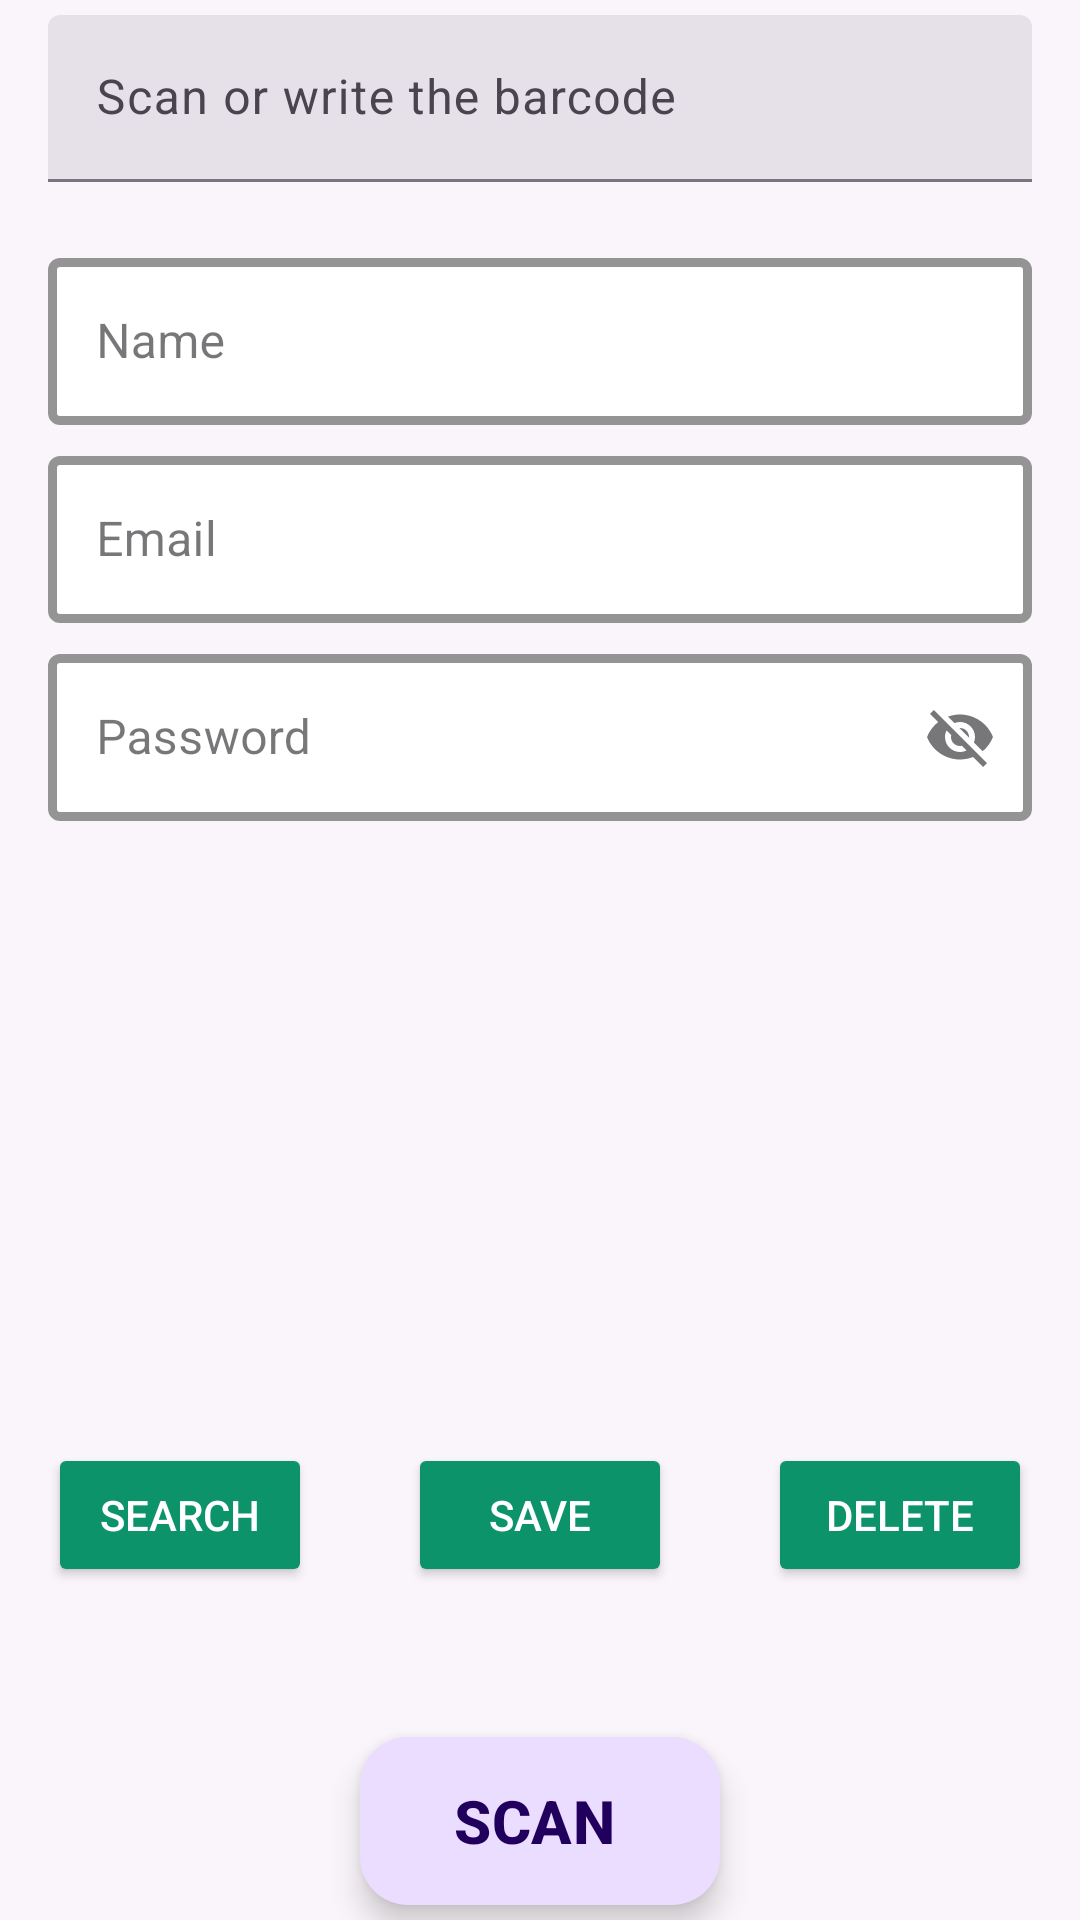

Write the Android layout XML for this screen, with the resource values it uses.
<!-- AndroidManifest.xml: application theme Theme.ProductManager -->
<!-- res/layout/admin_fragment_users.xml -->
<?xml version="1.0" encoding="utf-8"?>
<androidx.constraintlayout.widget.ConstraintLayout xmlns:android="http://schemas.android.com/apk/res/android"
    xmlns:app="http://schemas.android.com/apk/res-auto"
    xmlns:tools="http://schemas.android.com/tools"
    android:layout_width="match_parent"
    android:layout_height="match_parent"
    tools:context=".ui.admin.ui.users.UsersFragment"
    android:background="@color/grey"
    >



    <com.google.android.material.textfield.TextInputLayout
        android:id="@+id/til_nameOrBarcode"
        android:layout_width="match_parent"
        android:layout_height="wrap_content"
        android:layout_marginTop="@dimen/activity_vertical_margin_textinput"
        android:layout_marginStart="@dimen/activity_horizontal_margin"
        android:layout_marginEnd="@dimen/activity_horizontal_margin"
        android:hint="@string/hint_enterbarcode"
        app:startIconDrawable="@drawable/ic_qr_code_scanner_24"
        style="@style/Widget.Material3.TextInputLayout.FilledBox"
        app:layout_constraintEnd_toEndOf="parent"
        app:layout_constraintStart_toStartOf="parent"
        app:layout_constraintTop_toTopOf="parent"
        >

    <com.google.android.material.textfield.TextInputEditText
        android:id="@+id/editTextEmail"
        android:layout_width="match_parent"
        android:layout_height="wrap_content"
        android:inputType="textEmailAddress"
        />
    </com.google.android.material.textfield.TextInputLayout>

    <com.google.android.material.textfield.TextInputLayout
        android:id="@+id/til_name"
        android:layout_width="0dp"
        android:layout_height="wrap_content"
        android:layout_marginTop="@dimen/activity_vertical_margin_margin"
        android:layout_marginEnd="@dimen/activity_horizontal_margin"
        app:layout_constraintEnd_toEndOf="parent"
        app:layout_constraintStart_toStartOf="@id/til_nameOrBarcode"
        app:layout_constraintTop_toBottomOf="@id/til_nameOrBarcode"
        android:hint="@string/hint_name"
        app:hintTextColor="@color/blue"
        style="@style/Widget.MaterialComponents.TextInputLayout.OutlinedBox"
        app:endIconMode="clear_text"
        app:boxStrokeColor="@color/black"
        app:boxStrokeWidth="@dimen/til_width"
        app:boxBackgroundColor="@color/white"
        >
        <com.google.android.material.textfield.TextInputEditText
            android:id="@+id/etName"
            android:layout_width="match_parent"
            android:layout_height="wrap_content"
            android:background="@color/transparent"/>

    </com.google.android.material.textfield.TextInputLayout>

    <com.google.android.material.textfield.TextInputLayout
        android:id="@+id/til_project"
        android:layout_width="0dp"
        android:layout_height="wrap_content"
        android:layout_marginTop="@dimen/activity_vertical_margin_textinput"
        android:layout_marginEnd="@dimen/activity_horizontal_margin"
        app:layout_constraintEnd_toEndOf="parent"
        app:layout_constraintStart_toStartOf="@id/til_nameOrBarcode"
        app:layout_constraintTop_toBottomOf="@id/til_name"
        android:hint="@string/hint_email"
        app:hintTextColor="@color/blue"
        style="@style/Widget.MaterialComponents.TextInputLayout.OutlinedBox"
        app:endIconMode="clear_text"
        app:boxStrokeColor="@color/black"
        app:boxStrokeWidth="@dimen/til_width"
        app:boxBackgroundColor="@color/white">
        <com.google.android.material.textfield.TextInputEditText
            android:id="@+id/etMail"
            android:layout_width="match_parent"
            android:layout_height="wrap_content"
            android:background="@color/transparent"/>

    </com.google.android.material.textfield.TextInputLayout>

    <com.google.android.material.textfield.TextInputLayout
        android:id="@+id/til_location"
        android:layout_width="0dp"
        android:layout_height="wrap_content"
        android:layout_marginTop="@dimen/activity_vertical_margin_textinput"
        android:layout_marginEnd="@dimen/activity_horizontal_margin"
        app:layout_constraintEnd_toEndOf="parent"
        app:layout_constraintStart_toStartOf="@id/til_nameOrBarcode"
        app:layout_constraintTop_toBottomOf="@id/til_project"
        android:hint="@string/hint_password"
        app:hintTextColor="@color/blue"
        style="@style/Widget.MaterialComponents.TextInputLayout.OutlinedBox"
        app:endIconMode="password_toggle"
        app:boxStrokeColor="@color/black"
        app:boxStrokeWidth="@dimen/til_width"
        app:boxBackgroundColor="@color/white"
        >
        <com.google.android.material.textfield.TextInputEditText
            android:id="@+id/etPassword"
            android:layout_width="match_parent"
            android:layout_height="wrap_content"
            android:background="@color/transparent"/>

    </com.google.android.material.textfield.TextInputLayout>

    <Button
        android:id="@+id/btnSearch"
        android:layout_width="wrap_content"
        android:layout_height="wrap_content"
        app:layout_constraintStart_toStartOf="parent"
        app:layout_constraintBottom_toTopOf="@+id/floatingBtnScanner"
        android:layout_marginBottom="@dimen/margin_floatingbtn"
        android:layout_marginStart="@dimen/activity_horizontal_margin"
        android:layout_marginTop="@dimen/activity_vertical_margin_margin"
        android:backgroundTint="#0D936A"
        android:text="@string/txt_search"
        android:textColor="@color/white"
        android:textColorHighlight="#41E348"
        android:textColorLink="#41E348"
        app:cornerRadius="0dp"
        />

    <Button
        android:id="@+id/btnSave"
        android:layout_width="wrap_content"
        android:layout_height="wrap_content"
        app:layout_constraintStart_toStartOf="parent"
        app:layout_constraintEnd_toEndOf="parent"
        app:layout_constraintBottom_toTopOf="@+id/floatingBtnScanner"
        android:layout_marginBottom="@dimen/margin_floatingbtn"
        android:layout_marginTop="@dimen/activity_vertical_margin_margin"
        android:backgroundTint="#0D936A"
        android:text="@string/txt_save"
        android:textColor="@color/white"
        android:textColorHighlight="#41E348"
        android:textColorLink="#41E348"
        app:cornerRadius="0dp"
        />

    <Button
        android:id="@+id/btnRemove"
        android:layout_width="wrap_content"
        android:layout_height="wrap_content"
        app:layout_constraintEnd_toEndOf="parent"
        app:layout_constraintBottom_toTopOf="@+id/floatingBtnScanner"
        android:layout_marginBottom="@dimen/margin_floatingbtn"
        android:layout_marginEnd="@dimen/activity_horizontal_margin"
        android:layout_marginTop="@dimen/activity_vertical_margin_margin"
        android:backgroundTint="#0D936A"
        android:text="@string/txt_delete"
        android:textColor="@color/white"
        android:textColorHighlight="#41E348"
        android:textColorLink="#41E348"
        app:cornerRadius="0dp"
        />

    <com.google.android.material.floatingactionbutton.ExtendedFloatingActionButton
        android:id="@+id/floatingBtnScanner"
        android:layout_width="wrap_content"
        android:layout_height="wrap_content"
        app:layout_constraintStart_toStartOf="parent"
        app:layout_constraintEnd_toEndOf="parent"
        app:layout_constraintBottom_toBottomOf="parent"
        android:layout_marginBottom="@dimen/activity_vertical_margin_textinput"
        android:text="@string/txt_scan"
        android:textSize="20dp"
        android:textStyle="bold"
        app:icon="@drawable/ic_qr_code_scanner_24"
        app:fabSize="normal"
        tools:ignore="SpUsage">

    </com.google.android.material.floatingactionbutton.ExtendedFloatingActionButton>


</androidx.constraintlayout.widget.ConstraintLayout>
<!-- resources referenced by this layout -->
<resources>
  <color name="black">#FF000000</color>
  <color name="blue">#3E81F0</color>
  <color name="grey">#63F1F1F1</color>
  <color name="transparent">#40RRGGBB</color>
  <color name="white">#FFFFFFFF</color>
  <dimen name="activity_horizontal_margin">16dp</dimen>
  <dimen name="activity_vertical_margin_margin">20dp</dimen>
  <dimen name="activity_vertical_margin_textinput">5dp</dimen>
  <dimen name="margin_floatingbtn">50dp</dimen>
  <dimen name="til_width">3dp</dimen>
  <string name="hint_email">Email</string>
  <string name="hint_enterbarcode">Scan or write the barcode</string>
  <string name="hint_name">Name</string>
  <string name="hint_password">Password</string>
  <string name="txt_delete">Delete</string>
  <string name="txt_save">Save</string>
  <string name="txt_scan">SCAN</string>
  <string name="txt_search">Search</string>
  <style name="Theme.ProductManager" parent="Base.Theme.ProductManager" />
  <style name="Base.Theme.ProductManager" parent="Theme.Material3.DayNight.NoActionBar">
          
          
      </style>
</resources>
